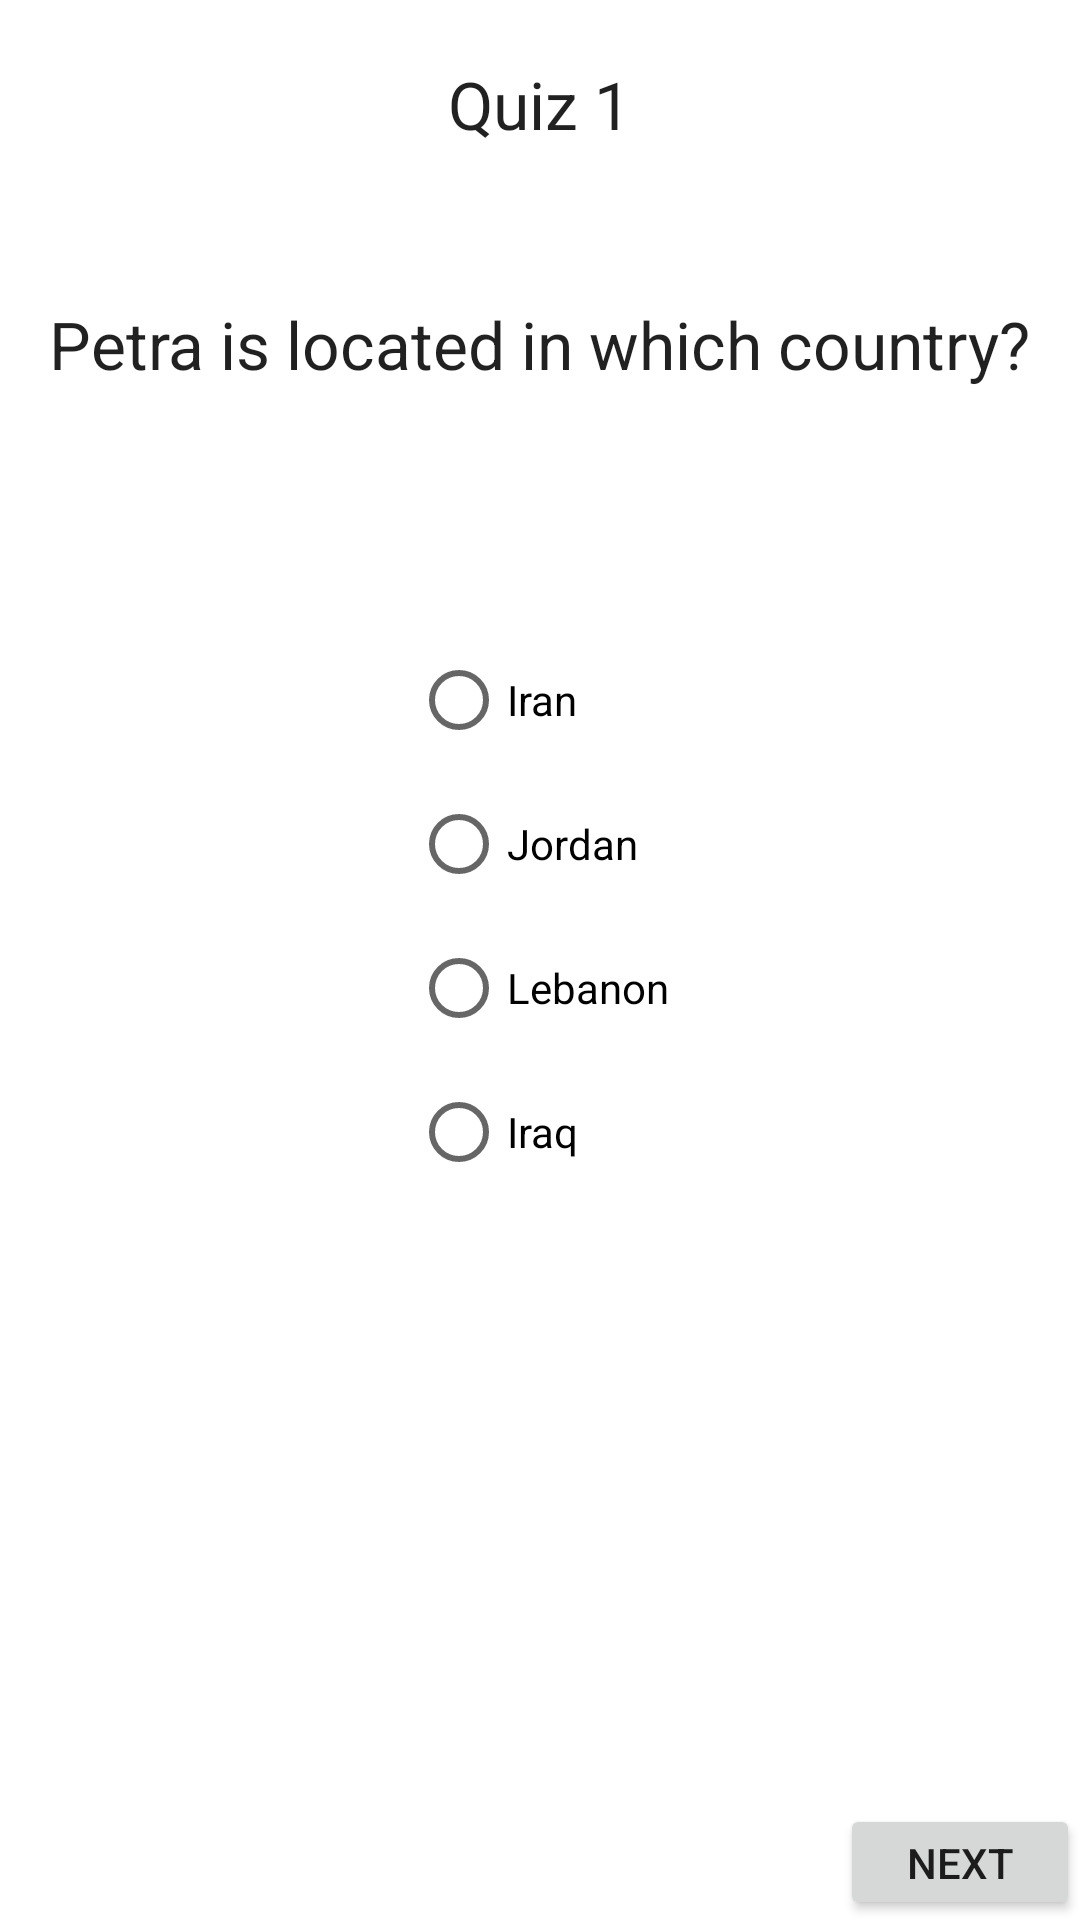

Layout XML and referenced resources for this Android screen:
<!-- AndroidManifest.xml: application theme Theme.Quizztry2 -->
<!-- res/layout/activity_mq1.xml -->
<?xml version="1.0" encoding="utf-8"?>
<RelativeLayout xmlns:android="http://schemas.android.com/apk/res/android"
    xmlns:app="http://schemas.android.com/apk/res-auto"
    xmlns:tools="http://schemas.android.com/tools"
    android:layout_width="match_parent"
    android:layout_height="match_parent"
    tools:context=".mq1">
    <TextView
        android:id="@+id/textView2"
        android:layout_width="wrap_content"
        android:layout_height="wrap_content"
        android:text="Quiz 1"
        android:layout_centerHorizontal="true"
        android:layout_marginTop="20dp"
        android:textAppearance="@style/TextAppearance.AppCompat.Large"
        app:layout_constraintBottom_toBottomOf="parent"
        app:layout_constraintEnd_toEndOf="parent"
        app:layout_constraintHorizontal_bias="0.498"
        app:layout_constraintStart_toStartOf="parent"
        app:layout_constraintTop_toTopOf="parent"
        app:layout_constraintVertical_bias="0.106" />

    <TextView
        android:layout_width="wrap_content"
        android:layout_height="wrap_content"
        android:layout_below="@+id/title2"
        android:layout_marginTop="100dp"
        android:text="Petra is located in which country?"
        android:id="@+id/que1"
        android:layout_centerHorizontal="true"
        android:textAppearance="@style/TextAppearance.AppCompat.Large"></TextView>
    <RadioGroup
        android:layout_width="wrap_content"
        android:layout_height="wrap_content"
        android:layout_below="@+id/que1"
        android:layout_marginTop="80dp"
        android:id="@+id/r"
        android:layout_centerHorizontal="true"
        >
        <RadioButton
            android:layout_width="wrap_content"
            android:layout_height="wrap_content"
            android:text="Iran"
            android:id="@+id/q1"
            ></RadioButton>
        <RadioButton
            android:layout_width="wrap_content"
            android:layout_height="wrap_content"
            android:id="@+id/q2"
            android:text="Jordan"></RadioButton>

        <RadioButton
            android:layout_width="wrap_content"
            android:layout_height="wrap_content"
            android:id="@+id/q3"
            android:text="Lebanon"></RadioButton>

        <RadioButton
            android:layout_width="wrap_content"
            android:layout_height="wrap_content"
            android:id="@+id/q4"
            android:text="Iraq">

        </RadioButton>
    </RadioGroup>

    <Button
        android:layout_width="wrap_content"
        android:layout_height="wrap_content"
        android:layout_below="@+id/r"
        android:id="@+id/n1"
        android:layout_marginTop="200dp"
        android:layout_marginLeft="280dp"
        android:text="Next"></Button>
</RelativeLayout>
<!-- resources referenced by this layout -->
<resources>
  <style name="Theme.Quizztry2" parent="Theme.MaterialComponents.DayNight.DarkActionBar">
          
          <item name="colorPrimary">@color/purple_500</item>
          <item name="colorPrimaryVariant">@color/purple_700</item>
          <item name="colorOnPrimary">@color/white</item>
          
          <item name="colorSecondary">@color/teal_200</item>
          <item name="colorSecondaryVariant">@color/teal_700</item>
          <item name="colorOnSecondary">@color/black</item>
          
          <item name="android:statusBarColor" tools:targetApi="l">?attr/colorPrimaryVariant</item>
          
      </style>
  <color name="purple_500">#FF6200EE</color>
  <color name="purple_700">#FF3700B3</color>
  <color name="white">#FFFFFFFF</color>
  <color name="teal_200">#FF03DAC5</color>
  <color name="teal_700">#FF018786</color>
  <color name="black">#FF000000</color>
</resources>
